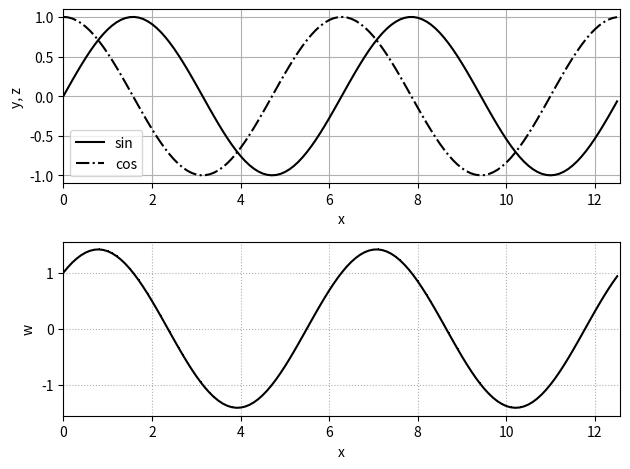

Reproduce this figure in Python.
import numpy as np
import matplotlib.pyplot as plt

fig, ax = plt.subplots(2,1) # arrange graphs in 2 rows and 1 columns

x=np.arange(0,4*np.pi,0.1)
y=np.sin(x)
z=np.cos(x)
w=y+z

# make 1st graph
ax[0].plot(x,y,ls='-',label='sin',c='k')
ax[0].plot(x,z,ls='-.',label='cos',c='k')
ax[0].set_xlabel('x')
ax[0].set_ylabel('y, z')
ax[0].set_xlim(0, 4*np.pi)
ax[0].grid()
ax[0].legend()

# make 2nd graph
ax[1].plot(x,w,color='k',marker=',')
ax[1].set_xlabel('x')
ax[1].set_ylabel('w')
ax[1].set_xlim(0, 4*np.pi)
ax[1].grid(ls=':')

fig.tight_layout() # prevent overlapping two graphs
plt.show()
